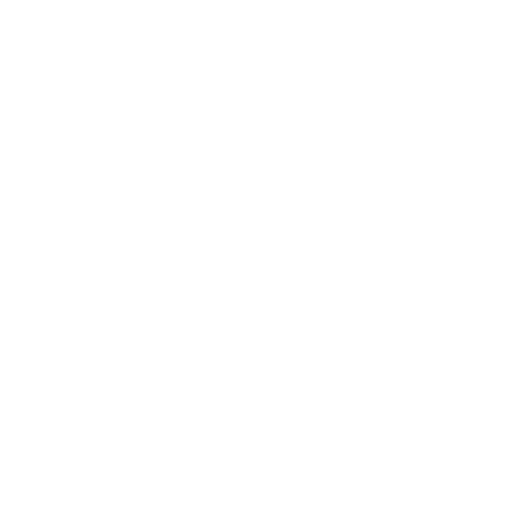
t = 0.00 s
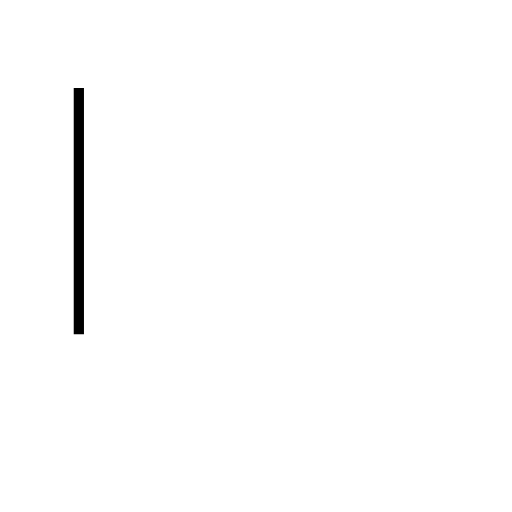
t = 0.72 s
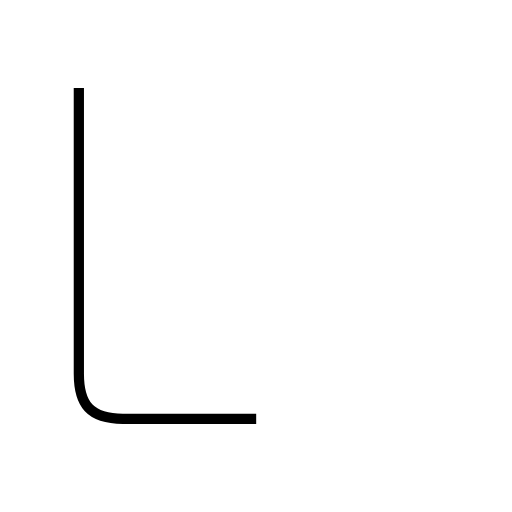
t = 1.44 s
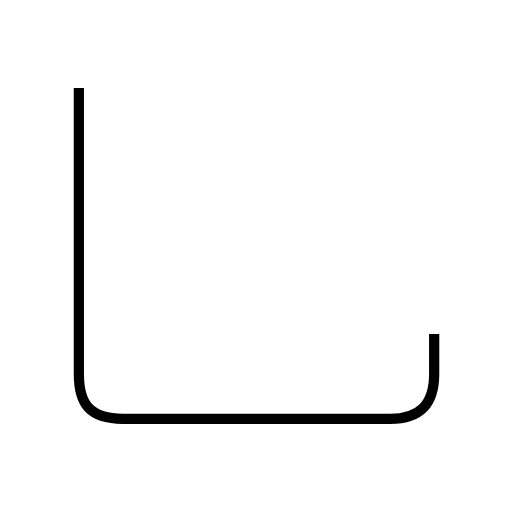
t = 2.16 s
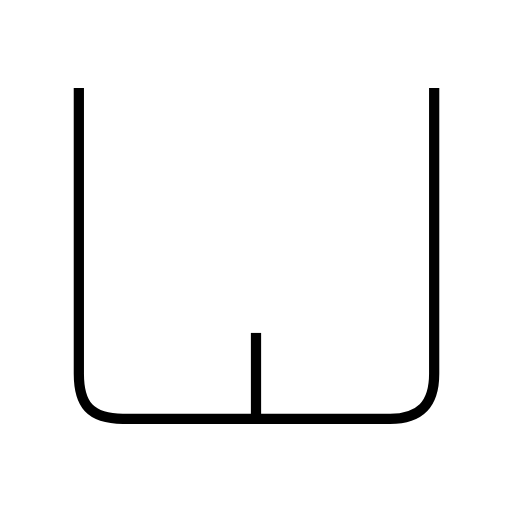
t = 3.12 s
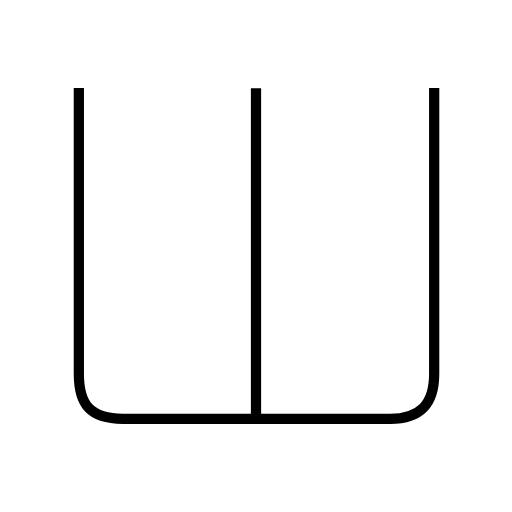
t = 3.84 s

The animated SVG that drew these frames (rendered in a browser with its animation timeline set to each time). Animation: 2 SMIL elements (animate=2); one cycle of 3.84 s.

<?xml version='1.0' encoding='utf-8'?>
<svg viewBox="0.0 -6.0 50.0 50.0" version="1.1" xmlns="http://www.w3.org/2000/svg"><rect x="-1000" y="-1000" width="2000" height="2000" stroke="white" fill="white" /><g style="fill:none;stroke:#000000;stroke-width:1"><path d="M 7.7 -35.4 L 7.7 -7.5 C 7.7 -4.5 8.8 -3.1 12.0 -3.1 L 38.1 -3.1 C 41.0 -3.1 42.4 -4.5 42.4 -7.5 L 42.4 -35.4 " transform="translate(0.0 38.0)" stroke-dasharray="96.14515655352443" stroke-dashoffset="96.14515655352443"><animate attributeName="stroke-dashoffset" from="96.14515655352443" to="0" dur="2.8843546966057327s" begin="0s; anim_end.end" fill="freeze" id="anim0" /></path><path d="M 25.0 -3.5 L 25.0 -35.4" transform="translate(0.0 38.0)" stroke-dasharray="31.9" stroke-dashoffset="31.9"><animate attributeName="stroke-dashoffset" from="31.9" to="0" dur="0.957s" begin="anim0.end" fill="freeze" id="anim_end" /></path></g></svg>
